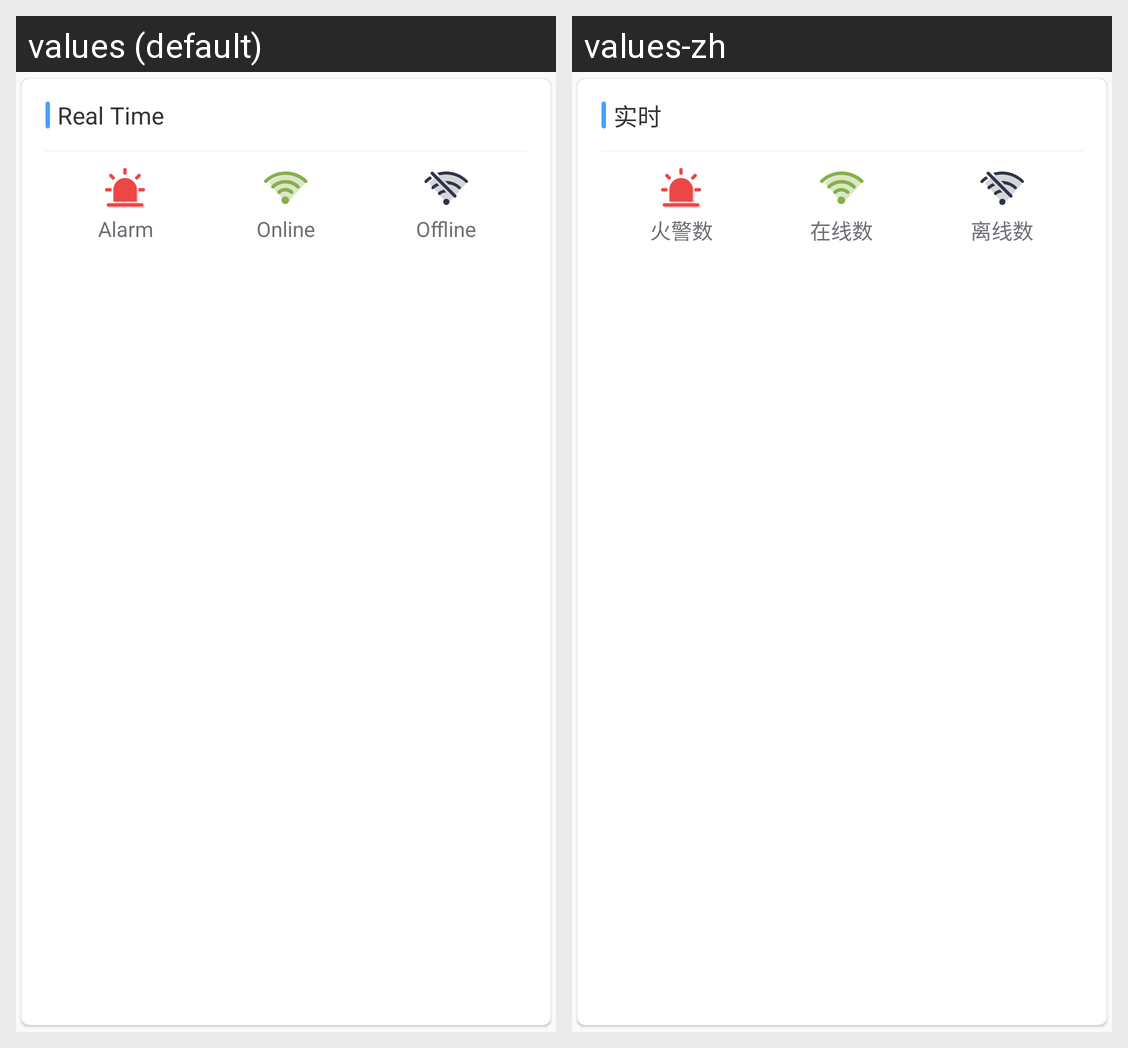

Locale-by-locale string values for the Android screen shown in this grid:
Android screen res/layout/home_realtime_card.xml rendered under 2 locales, left to right: values (default), values-zh. Device: Nexus 5 (rendered at 1080×1920; each locale shown at half size, 540×960, under a caption strip naming it); theme AppTheme.
Strings drawn on this screen, with the default value and each locale's value (text and hints the layout hard-codes, and strings that could not be matched under every locale, appear in the picture but are not listed):

home_real_time
  values: Real Time
  values-zh: 实时

home_now_alarm
  values: Alarm
  values-zh: 火警数

home_now_online
  values: Online
  values-zh: 在线数

home_now_offline
  values: Offline
  values-zh: 离线数
